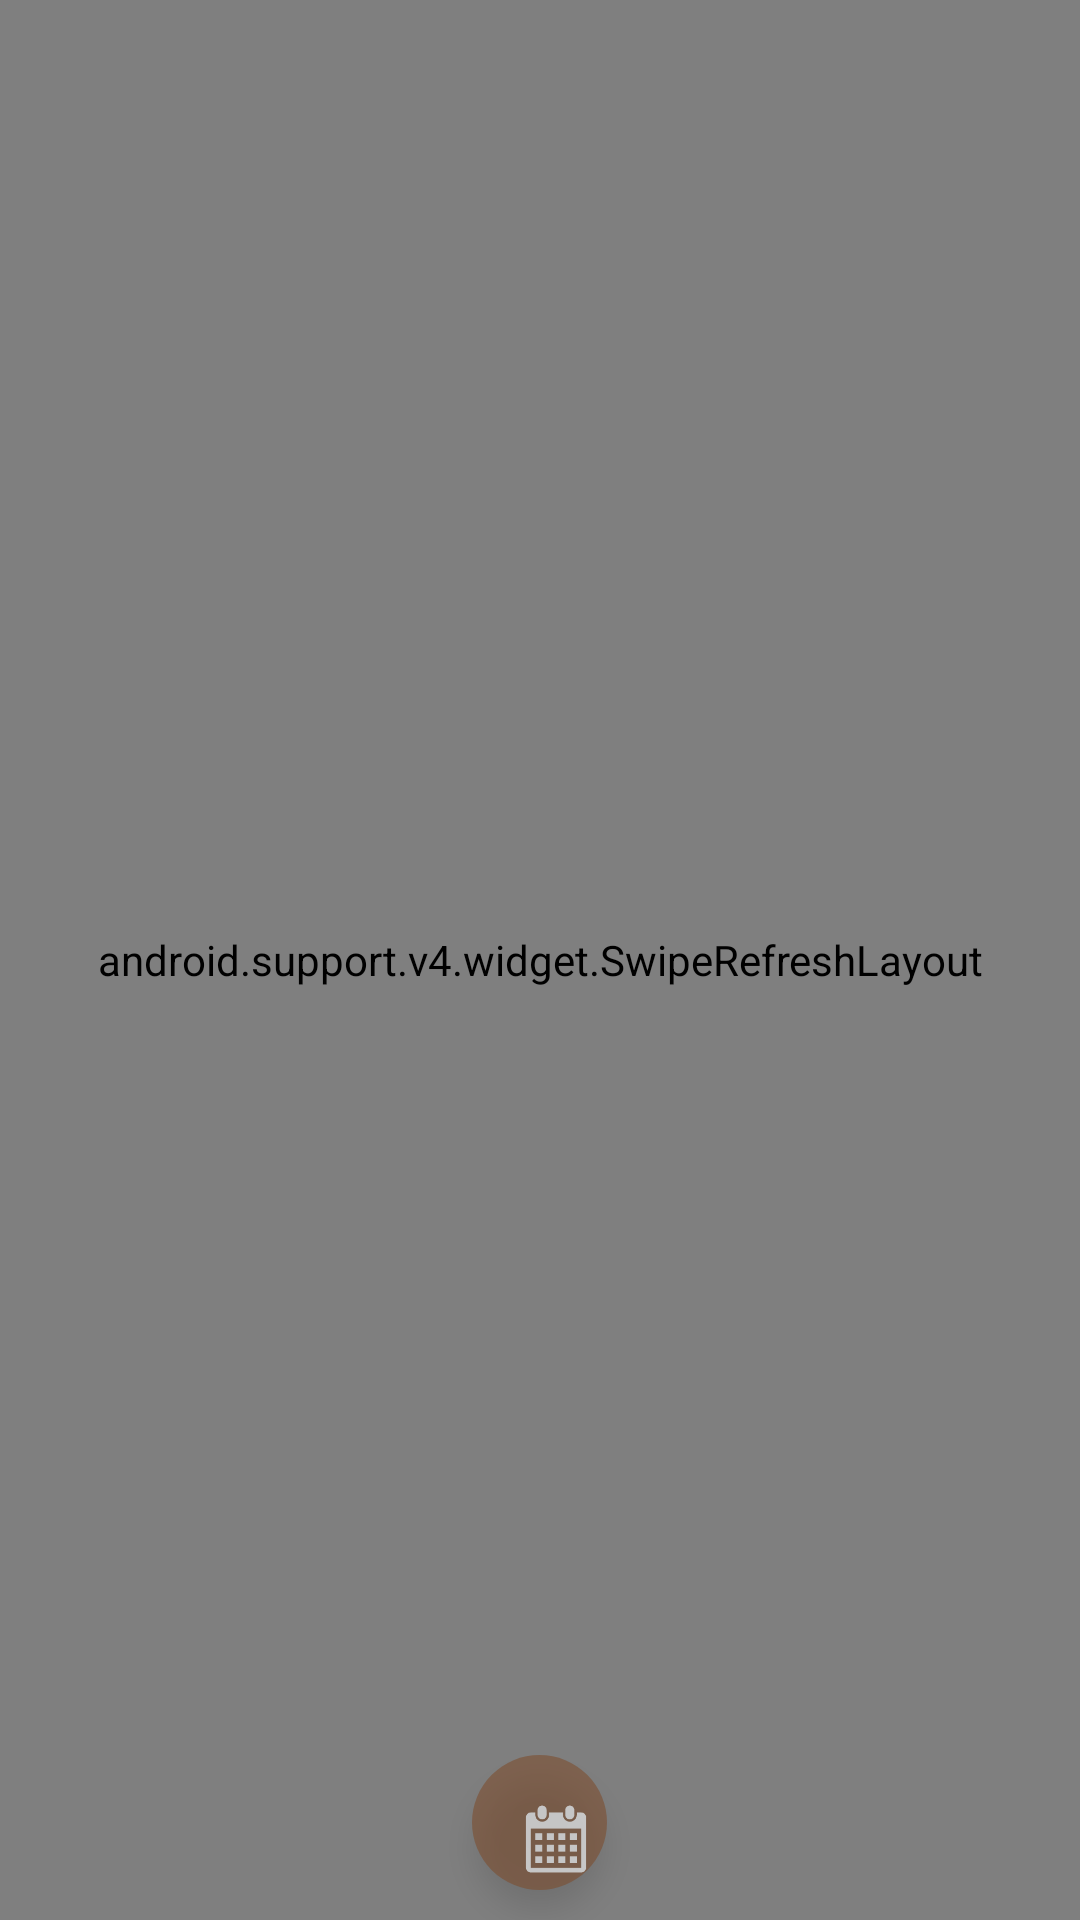

Write the Android layout XML for this screen, with the resource values it uses.
<!-- AndroidManifest.xml: application theme AppTheme -->
<!-- res/layout/activity_main.xml -->
<?xml version="1.0" encoding="utf-8"?>
<RelativeLayout xmlns:android="http://schemas.android.com/apk/res/android"
    xmlns:app="http://schemas.android.com/apk/res-auto"
    xmlns:tools="http://schemas.android.com/tools"
    android:id="@+id/activity_main"
    android:layout_width="match_parent"
    android:layout_height="match_parent"
    android:background="@color/beige"
    tools:context="ysheng.todayandhistory.MainActivity">

    <android.support.v4.widget.SwipeRefreshLayout
        android:id="@+id/refresh_layout"
        android:layout_width="match_parent"
        android:layout_height="match_parent">

        <ListView
            android:id="@+id/list_layout"
            android:layout_width="match_parent"
            android:layout_height="match_parent"
            android:divider="@null"
            android:dividerHeight="0dp"
            android:scrollbars="none" />
    </android.support.v4.widget.SwipeRefreshLayout>

    <android.support.design.widget.FloatingActionButton
        android:id="@+id/fab"
        android:layout_width="45dp"
        android:layout_height="45dp"
        android:layout_alignParentBottom="true"
        android:layout_centerHorizontal="true"
        android:layout_margin="10dp"
        android:alpha="0.6"
        android:scaleType="centerCrop"
        android:src="@mipmap/date"
        app:borderWidth="0dp"
        app:fabSize="normal" />
</RelativeLayout>
<!-- resources referenced by this layout -->
<resources>
  <color name="beige">#f5f5dc</color>
  <!-- mipmap date: png bitmap (mipmap-xxhdpi, 2010 bytes) -->
  <style name="AppTheme" parent="Theme.AppCompat.Light.DarkActionBar">
          
          <item name="colorPrimary">@color/colorPrimary</item>
          <item name="colorPrimaryDark">@color/colorPrimaryDark</item>
          <item name="colorAccent">@color/colorAccent</item>
      </style>
  <color name="colorPrimary">#7D4E2F</color>
  <color name="colorPrimaryDark">#361C10</color>
  <color name="colorAccent">#7D4E2F</color>
</resources>
